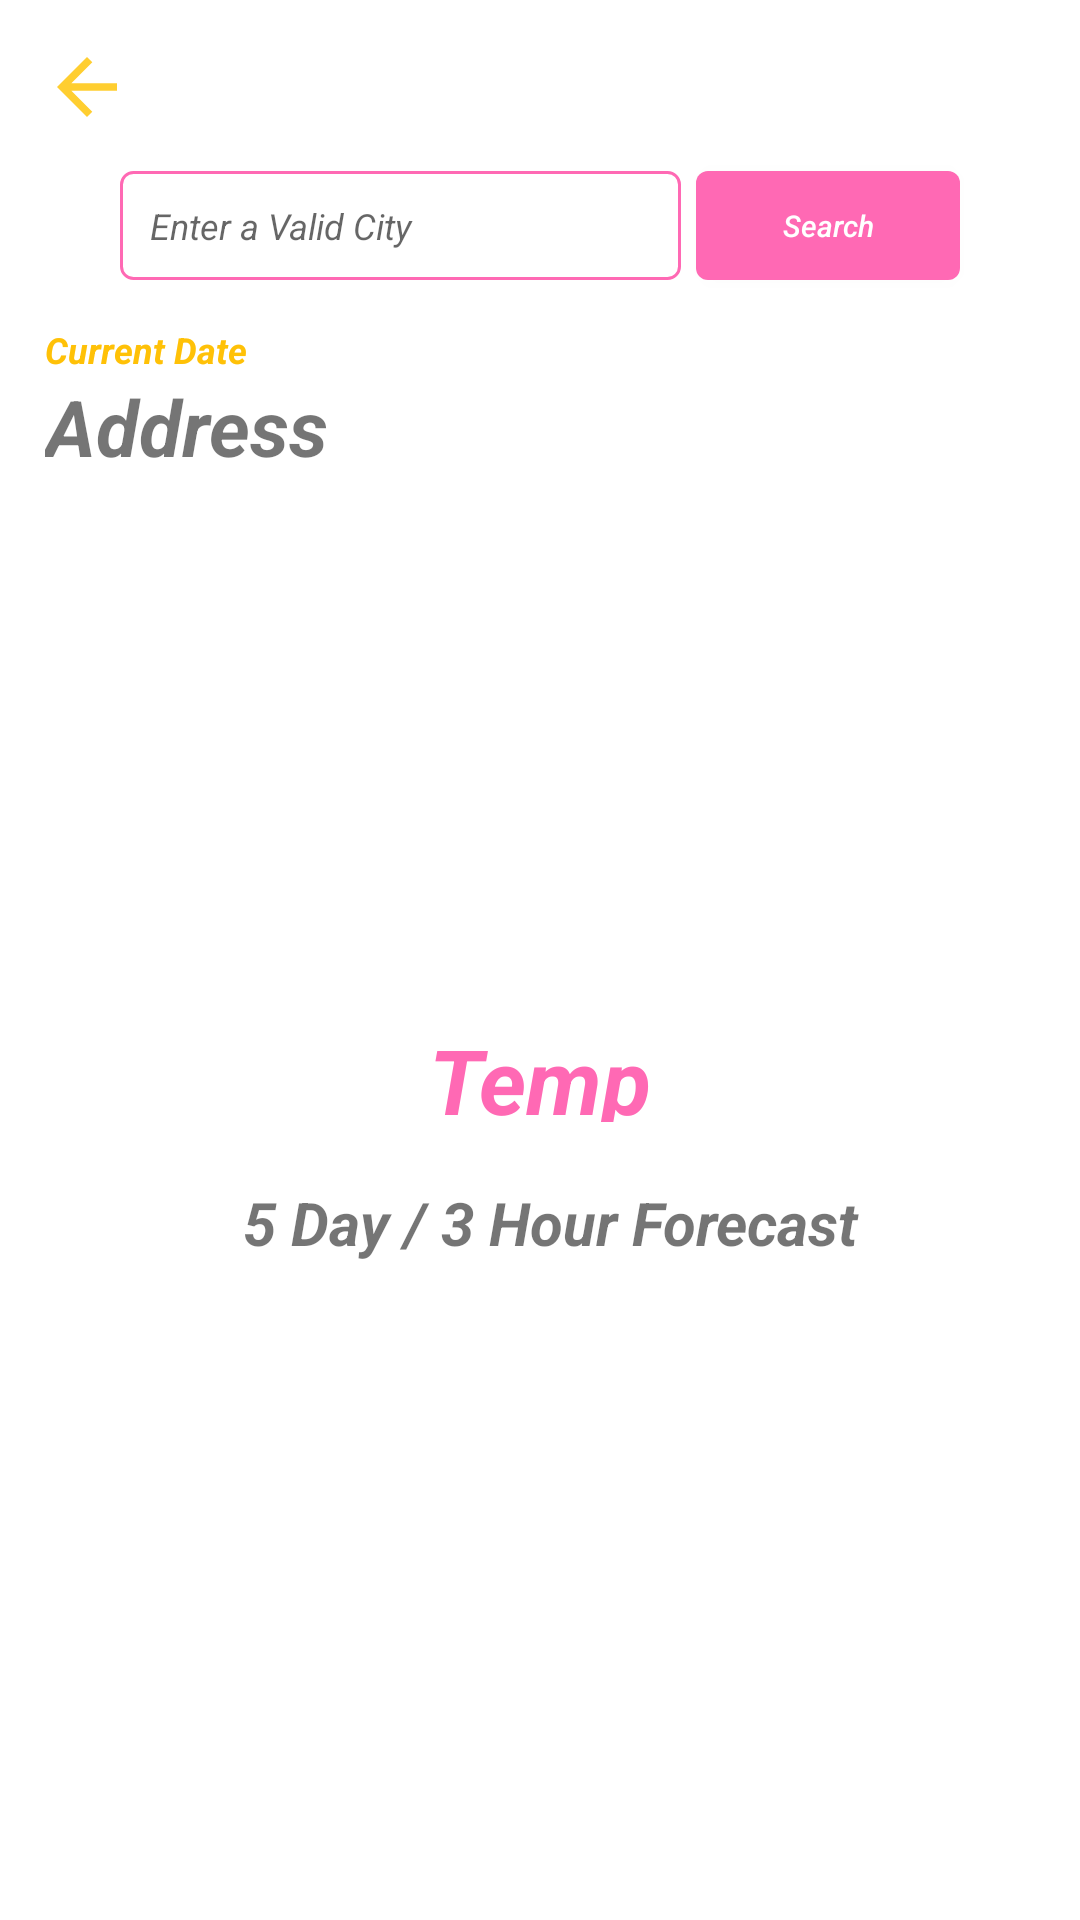

This screen was rendered from an Android layout file. Write that file and the resources it references.
<!-- AndroidManifest.xml: application theme Theme.TourMateNewProject -->
<!-- res/layout/activity_weather.xml -->
<?xml version="1.0" encoding="utf-8"?>
<layout xmlns:android="http://schemas.android.com/apk/res/android"
    xmlns:app="http://schemas.android.com/apk/res-auto"
    xmlns:tools="http://schemas.android.com/tools">

    <data>

    </data>

    <androidx.constraintlayout.widget.ConstraintLayout
        android:layout_width="match_parent"
        android:layout_height="match_parent">

        <com.google.android.material.floatingactionbutton.FloatingActionButton
            android:id="@+id/fabWeatherActivity"
            android:layout_width="wrap_content"
            android:layout_height="wrap_content"
            android:layout_marginStart="2dp"
            android:backgroundTint="@color/white"
            android:src="@drawable/ic_baseline_arrow_back_24"
            app:borderWidth="0dp"
            app:elevation="0dp"
            android:layout_margin="1dp"
            app:fabSize="normal"
            app:layout_constraintStart_toStartOf="parent"
            app:layout_constraintTop_toTopOf="parent"
            app:maxImageSize="30dp"
            app:tint="#FFCE30" />
        <EditText
            android:id="@+id/etCityName"
            android:layout_width="0dp"
            android:layout_height="wrap_content"
            android:layout_marginStart="40dp"
            android:layout_marginEnd="5dp"
            android:background="@drawable/custom_edittext_design_wa"
            android:hint="Enter a Valid City "
            android:padding="10dp"
            android:textColor="@color/accentColor"
            android:textSize="12sp"
            android:textStyle="italic"
            app:layout_constraintEnd_toStartOf="@+id/btnSearchCity"
            app:layout_constraintStart_toStartOf="parent"
            app:layout_constraintTop_toBottomOf="@+id/fabWeatherActivity" />

        <androidx.appcompat.widget.AppCompatButton
            android:id="@+id/btnSearchCity"
            android:layout_width="wrap_content"
            android:layout_height="0dp"
            android:layout_marginEnd="40dp"
            android:background="@drawable/custom_button_design_wa"
            android:padding="10dp"
            android:text="Search"
            android:textAllCaps="false"
            android:textColor="@color/white"
            android:textSize="10sp"
            android:textStyle="italic"
            app:layout_constraintBottom_toBottomOf="@+id/etCityName"
            app:layout_constraintEnd_toEndOf="parent"
            app:layout_constraintTop_toTopOf="@+id/etCityName" />

        <androidx.constraintlayout.widget.Guideline
            android:id="@+id/glWeather"
            android:layout_width="wrap_content"
            android:layout_height="wrap_content"
            android:orientation="horizontal"
            app:layout_constraintGuide_percent=".6" />


        <androidx.constraintlayout.widget.ConstraintLayout
            android:id="@+id/constraintLayoutForecast"
            android:layout_width="match_parent"
            android:layout_height="0dp"
            android:padding="10dp"
            app:layout_constraintBottom_toBottomOf="@+id/glWeather"
            app:layout_constraintTop_toBottomOf="@+id/etCityName"
            tools:context=".ui.activities.WeatherActivity">


            <TextView
                android:id="@+id/tvCurrentDate"
                android:layout_width="wrap_content"
                android:layout_height="wrap_content"
                android:layout_marginStart="5dp"
                android:layout_marginTop="5dp"
                android:text="Current Date"
                android:textColor="#FFC107"
                android:textSize="12sp"
                android:textStyle="italic|bold"
                app:layout_constraintStart_toStartOf="parent"
                app:layout_constraintTop_toTopOf="parent" />

            <TextView
                android:id="@+id/tvCurrentAdress"
                android:layout_width="wrap_content"
                android:layout_height="wrap_content"
                android:text="Address"
                android:textSize="26sp"
                android:textStyle="italic|bold"
                app:layout_constraintStart_toStartOf="@+id/tvCurrentDate"
                app:layout_constraintTop_toBottomOf="@+id/tvCurrentDate" />

            <ImageView
                android:id="@+id/ivWeather"
                android:layout_width="200dp"
                android:layout_height="160dp"
                android:src="@drawable/cloudy"
                app:layout_constraintEnd_toEndOf="parent"
                app:layout_constraintStart_toStartOf="parent"
                app:layout_constraintTop_toBottomOf="@+id/tvCurrentAdress" />


            <TextView
                android:id="@+id/tvCurrentTemp"
                android:layout_width="wrap_content"
                android:layout_height="wrap_content"
                android:layout_marginTop="15dp"
                android:padding="5dp"
                android:text="Temp"
                android:textColor="#ff69b4"
                android:textSize="30sp"
                android:textStyle="italic|bold"
                app:layout_constraintEnd_toEndOf="parent"
                app:layout_constraintStart_toStartOf="parent"
                app:layout_constraintTop_toBottomOf="@+id/ivWeather" />


            <ImageView
                android:id="@+id/ivCurrentIcon"
                android:layout_width="80dp"
                android:layout_height="0dp"
                app:layout_constraintBottom_toBottomOf="@+id/tvCurrentTemp"
                app:layout_constraintEnd_toStartOf="@+id/tvCurrentTemp"
                app:layout_constraintTop_toTopOf="@+id/tvCurrentTemp" />

            <TextView
                android:id="@+id/tvCurrentFeelsLike"
                android:layout_width="wrap_content"
                android:layout_height="wrap_content"
                android:layout_marginTop="15dp"
                android:padding="2dp"
                android:text="FeelsLike"
                android:textStyle="italic|bold"
                app:layout_constraintStart_toStartOf="@+id/tvCurrentAdress"
                app:layout_constraintTop_toBottomOf="@+id/tvCurrentTemp" />

            <TextView
                android:id="@+id/tvCurrentCondition"
                android:layout_width="wrap_content"
                android:layout_height="wrap_content"
                android:layout_marginStart="4dp"
                android:padding="2dp"
                android:text="Condition"
                android:textAllCaps="true"
                android:textStyle="bold|italic"
                app:layout_constraintStart_toEndOf="@+id/tvCurrentFeelsLike"
                app:layout_constraintTop_toTopOf="@+id/tvCurrentFeelsLike" />

            <TextView
                android:id="@+id/tvCurrentMaxMin"
                android:layout_width="wrap_content"
                android:layout_height="wrap_content"
                android:padding="2dp"
                android:text="CurrentMaxMin"
                android:textSize="10sp"
                android:textStyle="italic"
                app:layout_constraintStart_toStartOf="@+id/tvCurrentFeelsLike"
                app:layout_constraintTop_toBottomOf="@+id/tvCurrentFeelsLike" />

            <TextView
                android:id="@+id/tvCurrentHumidity"
                android:layout_width="wrap_content"
                android:layout_height="wrap_content"
                android:padding="2dp"
                android:text="CurrentHumidity"
                android:textSize="10sp"
                android:textStyle="italic"
                app:layout_constraintBottom_toBottomOf="@+id/tvCurrentMaxMin"
                app:layout_constraintStart_toEndOf="@+id/tvCurrentMaxMin" />

            <TextView
                android:id="@+id/tvCurrentPressure"
                android:layout_width="wrap_content"
                android:layout_height="wrap_content"
                android:layout_marginStart="4dp"
                android:padding="2dp"
                android:text="CurrentPressure"
                android:textSize="10sp"
                android:textStyle="italic"
                app:layout_constraintBottom_toBottomOf="@+id/tvCurrentMaxMin"
                app:layout_constraintStart_toEndOf="@+id/tvCurrentHumidity" />


        </androidx.constraintlayout.widget.ConstraintLayout>

        <TextView
            android:id="@+id/tvForecastWeather"
            android:layout_width="wrap_content"
            android:layout_height="wrap_content"
            android:layout_marginStart="7dp"
            android:paddingTop="10dp"
            android:paddingBottom="2dp"
            android:text="5 Day / 3 Hour Forecast"
            android:textSize="20sp"
            android:textStyle="italic|bold"
            app:layout_constraintEnd_toEndOf="parent"
            app:layout_constraintStart_toStartOf="parent"
            app:layout_constraintTop_toBottomOf="@+id/glWeather" />

        <androidx.recyclerview.widget.RecyclerView
            android:id="@+id/recyclerViewForecast"
            android:layout_width="match_parent"
            android:layout_height="0dp"
            android:orientation="horizontal"
            app:layout_constraintBottom_toBottomOf="parent"
            app:layout_constraintTop_toBottomOf="@+id/tvForecastWeather" />

    </androidx.constraintlayout.widget.ConstraintLayout>

</layout>
<!-- resources referenced by this layout -->
<resources>
  <color name="accentColor">#12A058</color>
  <color name="white">#FFFFFFFF</color>
  <!-- drawable custom_button_design_wa (drawable) -->
  <?xml version="1.0" encoding="utf-8"?>
  <shape xmlns:android="http://schemas.android.com/apk/res/android"
      android:shape="rectangle">
      <solid android:color="#FF69B4" android:width="1dp"/>
      <corners android:radius="4dp"/>
  
  
  </shape>
  <!-- drawable custom_edittext_design_wa (drawable) -->
  <?xml version="1.0" encoding="utf-8"?>
  <shape xmlns:android="http://schemas.android.com/apk/res/android"
      android:shape="rectangle">
      <stroke android:color="#FF69B4" android:width="1dp"/>
      <corners android:radius="4dp"/>
  
  
  </shape>
  <!-- drawable ic_baseline_arrow_back_24 (drawable) -->
  <vector android:autoMirrored="true" android:height="24dp"
      android:tint="#FFCE30" android:viewportHeight="24"
      android:viewportWidth="24" android:width="24dp" xmlns:android="http://schemas.android.com/apk/res/android">
      <path android:fillColor="@android:color/white" android:pathData="M20,11H7.83l5.59,-5.59L12,4l-8,8 8,8 1.41,-1.41L7.83,13H20v-2z"/>
  </vector>
  <style name="Theme.TourMateNewProject" parent="Theme.MaterialComponents.DayNight.NoActionBar">
          
          <item name="colorPrimary">@color/purple_500</item>
          <item name="colorPrimaryVariant">#FF69B4</item>
          <item name="colorOnPrimary">@color/white</item>
          
          <item name="colorSecondary">@color/teal_200</item>
          <item name="colorSecondaryVariant">@color/teal_700</item>
          <item name="colorOnSecondary">@color/black</item>
          
          <item name="android:statusBarColor" tools:targetApi="l">?attr/colorPrimaryVariant</item>
          
      </style>
  <color name="purple_500">#FF6200EE</color>
  <color name="teal_200">#FF03DAC5</color>
  <color name="teal_700">#FF018786</color>
  <color name="black">#FF000000</color>
</resources>
